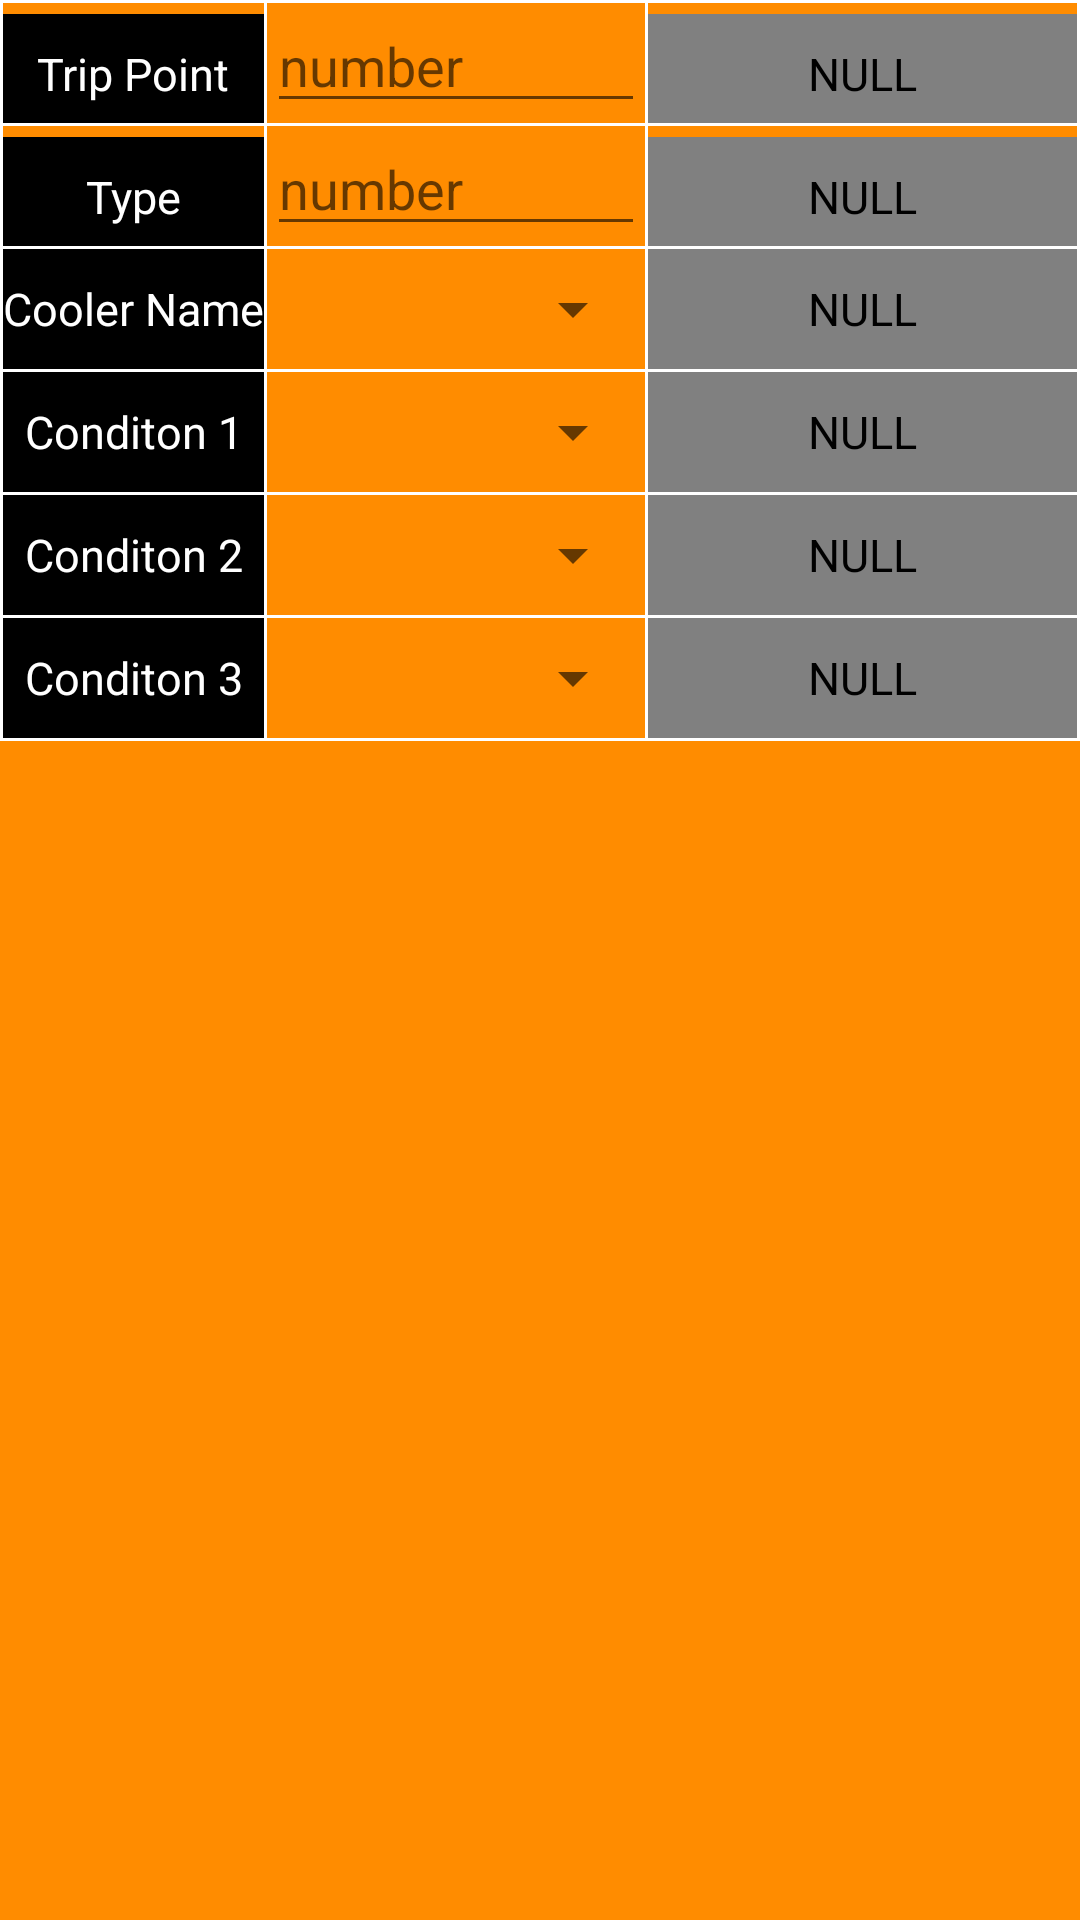

Layout XML and referenced resources for this Android screen:
<!-- AndroidManifest.xml: fallback theme Theme.MaterialComponents.DayNight.NoActionBar -->
<!-- res/layout/tmu_trip_point.xml -->
<?xml version="1.0" encoding="utf-8"?>
<TableLayout xmlns:android="http://schemas.android.com/apk/res/android"
    android:id="@+id/tmu_trip_point_layout"
    android:layout_width="match_parent"
    android:layout_height="match_parent"
    android:background="@color/orange"
    android:shrinkColumns="1,3"
    android:stretchColumns="5" >
    
    
    <View 
    	android:layout_height="1dp"
        android:layout_width="match_parent"
        android:background="@color/white"/>    
    <TableRow>
        <View 
            android:layout_height="40dp"
            android:layout_width="1dp"
            android:background="@color/white"/>
        <TextView
            android:id="@+id/trip_point_txt"
            android:layout_width="wrap_content"
            android:layout_height="40dp"
            android:text="@string/trip_point"
            android:textColor="@color/white"
            android:textSize="15sp"
            android:background="@color/black"
            android:gravity="center" />
        <View 
            android:layout_height="40dp"
            android:layout_width="1dp"
            android:background="@color/white"/>
        <EditText
        	android:layout_width="wrap_content"
        	android:layout_height="40dp"
        	android:hint="@string/hint"
        	android:ems="6" />
        <View 
            android:layout_height="40dp"
            android:layout_width="1dp"
            android:background="@color/white"/>
        <TextView
        	android:layout_width="wrap_content"
        	android:layout_height="40dp"
        	android:background="@color/gray"
        	android:textSize="15sp"
        	android:text="@string/NULL"
        	android:textColor="@color/black"
        	android:gravity="center" />
        <View 
            android:layout_height="40dp"
            android:layout_width="1dp"
            android:background="@color/white"/>        
    </TableRow>
    
    
    <View 
    	android:layout_height="1dp"
        android:layout_width="match_parent"
        android:background="@color/white"/>
    <TableRow>
        <View 
            android:layout_height="40dp"
            android:layout_width="1dp"
            android:background="@color/white"/>        
        <TextView
            android:layout_width="wrap_content"
            android:layout_height="40dp"
            android:text="@string/type"
            android:textColor="@color/white"
            android:textSize="15sp"
            android:background="@color/black"
            android:gravity="center" />
        <View 
            android:layout_height="40dp"
            android:layout_width="1dp"
            android:background="@color/white"/>
        <EditText
        	android:layout_width="wrap_content"
        	android:layout_height="40dp"
        	android:hint="@string/hint"
        	android:ems="6" />
        <View 
            android:layout_height="40dp"
            android:layout_width="1dp"
            android:background="@color/white"/>
        <TextView
        	android:layout_width="wrap_content"
        	android:layout_height="40dp"
        	android:background="@color/gray"
        	android:textSize="15sp"
        	android:text="@string/NULL"
        	android:textColor="@color/black"
        	android:gravity="center" /> 
        <View 
            android:layout_height="40dp"
            android:layout_width="1dp"
            android:background="@color/white"/>        	     
    </TableRow>
    
    
    <View 
    	android:layout_height="1dp"
        android:layout_width="match_parent"
        android:background="@color/white"/>
    <TableRow>
        <View 
            android:layout_height="40dp"
            android:layout_width="1dp"
            android:background="@color/white"/>        
        <TextView
            android:layout_width="wrap_content"
            android:layout_height="40dp"
            android:text="@string/cooler_name"
            android:textColor="@color/white"
            android:textSize="15sp"
            android:background="@color/black"
            android:gravity="center" />
        <View 
            android:layout_height="40dp"
            android:layout_width="1dp"
            android:background="@color/white"/>
        <Spinner
            android:id="@+id/spinner_cooler_name"
        	android:layout_width="wrap_content"
        	android:layout_height="40dp" />
        <View 
            android:layout_height="40dp"
            android:layout_width="1dp"
            android:background="@color/white"/>
        <TextView
        	android:layout_width="wrap_content"
        	android:layout_height="40dp"
        	android:background="@color/gray"
        	android:textSize="15sp"
        	android:text="@string/NULL"
        	android:textColor="@color/black"
        	android:gravity="center" />    
        <View 
            android:layout_height="40dp"
            android:layout_width="1dp"
            android:background="@color/white"/>        	  
    </TableRow> 
    
    
    <View 
    	android:layout_height="1dp"
        android:layout_width="match_parent"
        android:background="@color/white"/>
    <TableRow>
        <View 
            android:layout_height="40dp"
            android:layout_width="1dp"
            android:background="@color/white"/>        
        <TextView
            android:layout_width="wrap_content"
            android:layout_height="40dp"
            android:text="@string/condition1"
            android:textColor="@color/white"
            android:textSize="15sp"
            android:background="@color/black"
            android:gravity="center" />
        <View 
            android:layout_height="40dp"
            android:layout_width="1dp"
            android:background="@color/white"/>
        <Spinner
            android:id="@+id/spinner_tz_condition1"
        	android:layout_width="wrap_content"
        	android:layout_height="40dp" />
        <View 
            android:layout_height="40dp"
            android:layout_width="1dp"
            android:background="@color/white"/>
        <TextView
        	android:layout_width="wrap_content"
        	android:layout_height="40dp"
        	android:background="@color/gray"
        	android:textSize="15sp"
        	android:text="@string/NULL"
        	android:textColor="@color/black"
        	android:gravity="center" />
        <View 
            android:layout_height="40dp"
            android:layout_width="1dp"
            android:background="@color/white"/>        	      
    </TableRow>
    
    
    <View 
    	android:layout_height="1dp"
        android:layout_width="match_parent"
        android:background="@color/white"/>
    <TableRow>
        <View 
            android:layout_height="40dp"
            android:layout_width="1dp"
            android:background="@color/white"/>        
        <TextView
            android:layout_width="wrap_content"
            android:layout_height="40dp"
            android:text="@string/condition2"
            android:textColor="@color/white"
            android:textSize="15sp"
            android:background="@color/black"
            android:gravity="center" />
        <View 
            android:layout_height="40dp"
            android:layout_width="1dp"
            android:background="@color/white"/>
        <Spinner
            android:id="@+id/spinner_tz_condition2"
        	android:layout_width="wrap_content"
        	android:layout_height="40dp" />
        <View 
            android:layout_height="40dp"
            android:layout_width="1dp"
            android:background="@color/white"/>
        <TextView
        	android:layout_width="wrap_content"
        	android:layout_height="40dp"
        	android:background="@color/gray"
        	android:textSize="15sp"
        	android:text="@string/NULL"
        	android:textColor="@color/black"
        	android:gravity="center" />  
        <View 
            android:layout_height="40dp"
            android:layout_width="1dp"
            android:background="@color/white"/>        	     
    </TableRow>
    
    
    <View 
    	android:layout_height="1dp"
        android:layout_width="match_parent"
        android:background="@color/white"/>
    <TableRow>
        <View 
            android:layout_height="40dp"
            android:layout_width="1dp"
            android:background="@color/white"/>        
        <TextView
            android:layout_width="wrap_content"
            android:layout_height="40dp"
            android:text="@string/condition3"
            android:textColor="@color/white"
            android:textSize="15sp"
            android:background="@color/black"
            android:gravity="center" />
        <View 
            android:layout_height="40dp"
            android:layout_width="1dp"
            android:background="@color/white"/>
        <Spinner
            android:id="@+id/spinner_tz_condition3"
        	android:layout_width="wrap_content"
        	android:layout_height="40dp" />
        <View 
            android:layout_height="40dp"
            android:layout_width="1dp"
            android:background="@color/white"/>
        <TextView
        	android:layout_width="wrap_content"
        	android:layout_height="40dp"
        	android:background="@color/gray"
        	android:textSize="15sp"
        	android:text="@string/NULL"
        	android:textColor="@color/black"
        	android:gravity="center" />
        <View 
            android:layout_height="40dp"
            android:layout_width="1dp"
            android:background="@color/white"/>                
    </TableRow>
    

    
    <View 
    	android:layout_height="1dp"
        android:layout_width="match_parent"
        android:background="@color/white"/>
    
</TableLayout>
<!-- resources referenced by this layout -->
<resources>
  <color name="black">#ff000000</color>
  <color name="gray">#808080</color>
  <color name="orange">#ff8c00</color>
  <color name="white">#ffffffff</color>
  <string name="NULL">NULL</string>
  <string name="condition1">Conditon 1</string>
  <string name="condition2">Conditon 2</string>
  <string name="condition3">Conditon 3</string>
  <string name="cooler_name">Cooler Name</string>
  <string name="hint">number</string>
  <string name="trip_point">Trip Point</string>
  <string name="type">Type</string>
</resources>
